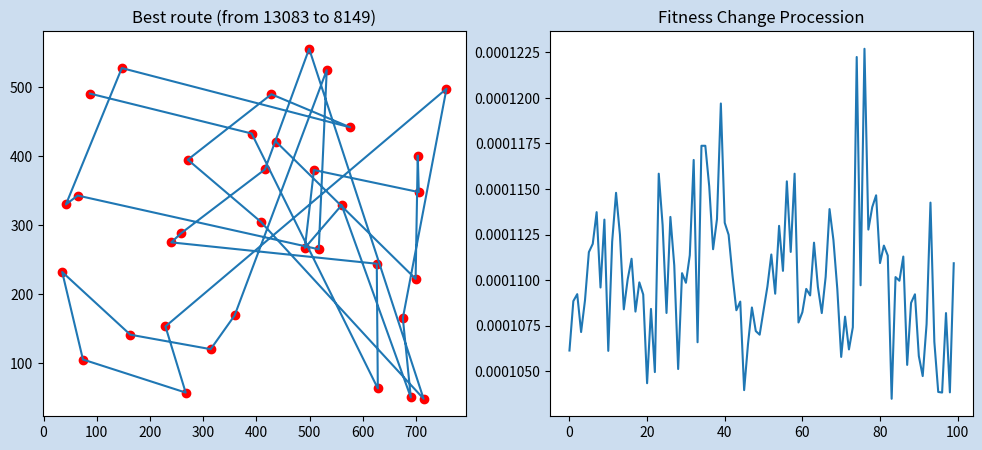

The matplotlib source for this figure:
import numpy as np
import copy
import time
import matplotlib.pyplot as plt

np.random.seed(500)

#初始化種群: 大小為 population_size*chrom_length(=座標點位)
def IntilaGenes(population_size, chrom_length):
    population = np.zeros((population_size,chrom_length), dtype=np.int64)
    code = np.arange(chrom_length)
    for i in range(population_size):
        population[i] = copy.deepcopy(code)
        np.random.shuffle(population[i])
    return population  

class Genetic_Algorithm():
    def __init__(self, population, population_size, chrom_length, distance, 
                       coords, crossover_rate=0.5, mutation_rate=0.8):
        self.crossover_rate = crossover_rate
        self.mutation_rate = mutation_rate
        self.pop = population
        self.population_size = population_size
        self.chrom_length = chrom_length
        self.coords = coords
        self.distance = distance # 點位間的距離 

    # 移動總距離
    def compute_fitness(self, pop:list):
        fitness = np.zeros(self.population_size, dtype=np.float32)
        for idx, each_route in enumerate(pop):
            for j in range(self.chrom_length-1):
                fitness[idx] += self.distance[int(each_route[j])][int(each_route[j+1])]
        
        dis = copy.copy(fitness)
        fitness = np.reciprocal(fitness)  #計算導數(不是必需的，但在某些情況下，它可以提高優化算法的效率和準確性)
        return fitness, dis

    # Roulette Wheel Selection
    def select_population(self, fitness):
        # Calculate the probability of selection p for each chromosome(fit[i]/total_fitness)
        indx = np.random.choice(np.arange(self.population_size),
                                size=self.population_size,
                                replace=True,             #可以重複的chromosome
                                p=fitness/fitness.sum())  #the best chromosomes get more copies
        self.pop = self.pop[indx] #更新種群體

    # 對新的種群體內，進行基因交叉(one-point/two-point/many-point)
    # 以下使用 Subtour Exchange Crossover
    # 方法參考: https://blog.csdn.net/ztf312/article/details/82793295
    def genetic_crossover(self):
        # 在某個父代上選擇1組基因，在另一父代上找到這些基因的位置
        for parent1 in self.pop:
            # when crossover rate is met, do crossover
            if np.random.rand() < self.crossover_rate: 
                n = np.random.randint(self.population_size)
                parent2 = self.pop[n,:]
                #print(f'第一組父代: {parent1}')
                #print(f'第二組父代: {parent2}\n')

                #隨機取要交換的基因片段，size=2，會取出兩個indx，因此基因片段是這兩個indx之間的座標
                chrom_slice = np.random.randint(self.chrom_length, size=2)
                l,r = min(chrom_slice), max(chrom_slice)
                #print(f'基因片段區間: {chrom_slice}')

                parent1_slice = copy.copy(parent1[l:r])
                #print(f'第一組父代基因片段: {parent1_slice}')

                parent2_exchange_chrom_indexs = []
                for chrom_idx in range(self.chrom_length):
                    if parent2[chrom_idx] in parent1_slice:
                        parent2_exchange_chrom_indexs.append(chrom_idx)
                #print(f'第二組父代基因片段 index: {parent2_exchange_chrom_indexs}')

                # 更新兩組父代
                parent2_copy = parent2.copy()
                for idx, chrom_value in enumerate(parent1_slice):
                    parent2[parent2_exchange_chrom_indexs[idx]] = chrom_value

                for idx, i in enumerate(range(l,r)):
                    parent1[i] = parent2_copy[parent2_exchange_chrom_indexs[idx]]
                
                #print(f'\nnew 第一組父代: {parent1}')
                #print(f'new 第二組父代: {parent2}')

    #總群中所有皆進行突變
    def genetic_mutation(self):
        pops_copy = self.pop.copy()
        for pop_idx, pop in enumerate(pops_copy):
            if np.random.rand() < self.mutation_rate:
                mutation_position = np.random.randint(self.chrom_length, size=2)
                pop[mutation_position[0]],pop[mutation_position[1]] = pop[mutation_position[1]],pop[mutation_position[0]]
                self.pop[pop_idx] = pop

def TSP(coords, population_size, chrom_length:int, distance, generations:int):
    st = time.time()
    population = IntilaGenes(population_size, chrom_length) #初始化種群
    GA = Genetic_Algorithm(population, population_size, chrom_length, distance, coords)
    best_distance = 1e10 #因為要取最小，所以先設定一個最大值
    best_move_order = []
    best_x = []
    best_y = []
    fitness_process = [] #適應度(導數)變化曲線

    for _iter_i in range(generations):
        iter_i = _iter_i + 1
        if time.time()-st > 100:
            break

        # !!!! Avoid getting the same chromosomes. If we get same, we cannot generate new chromosomes during crossover. !!!!
        fitness, dis = GA.compute_fitness(GA.pop)

        #紀錄當前最佳解
        num = np.argmax(fitness)
        move_order = GA.pop[num,:]
        fitness_process.append(max(fitness))
        
        if best_distance > min(dis):
            print(f"The step is {iter_i}, the current best distance is {min(dis)}")
            best_distance = min(dis)
            best_move_order = move_order
            #還原成座標
            best_x,best_y = [],[]
            for i in move_order:
                best_x.append(coords[0][i])
                best_y.append(coords[1][i])
        show(best_x, best_y, coords, best_distance, iter_i)

        GA.select_population(fitness) #選擇新的種群
        GA.genetic_crossover()        #基因交叉
        GA.genetic_mutation()         #基因突變

    print(f"The best route order is {best_move_order}")
    print(f"The route distance is {best_distance}")
    best_show(best_x, best_y, coords, fitness_process, best_distance)

def show(lx, ly, coords, dis, iter_i):
    plt.cla()
    plt.scatter(coords[0], coords[1], color='r')
    plt.plot(lx,ly)
    plt.xticks([])
    plt.yticks([])
    plt.title(f"iter {iter_i} - Total distance={dis}")
    plt.pause(0.01)

def best_show(x,y,coords,best_fitness,dis):
    fig,ax=plt.subplots(1,2, figsize=(12,5), facecolor='#ccddef')
    ax[0].set_title(f"Best route (from {int(init_distance)} to {int(dis)})")
    ax[1].set_title("Fitness Change Procession")
    ax[0].plot(x,y)
    ax[0].scatter(coords[0],coords[1],color = 'r')
    ax[1].plot(range(len(best_fitness)),best_fitness)
    plt.show()

if __name__ == "__main__":
    start_time = time.time()
    x = [499,267,703,408,437,491,74,532,416,626,42,271,359,163,508,229,576,147,560,35,714,757,517,64,314,675,690,391,628,87,240,705,699,258,428,]
    y = [556,57,401,305,421,267,105,525,381,244,330,395,169,141,380,153,442,528,329,232,48,498,265,343,120,165,50,433,63,491,275,348,222,288,490]
    coords = np.array([x,y])

    #計算距離矩陣,distance[i][j]表示 i to j 的距離
    distance = np.zeros((len(x),len(x)))
    for i in range(len(x)):
        for j in range(len(x)):
            distance[i][j] = np.sqrt(np.square(x[i]-x[j])+np.square(y[i]-y[j]))

    init_distance = 0
    for j in range(len(x)-1):
        init_distance += distance[j][j+1]
    print(init_distance)
    
    population_size = 400 # 種群數量
    chrom_length = len(x) # 幾個座標點(染色體長度)
    print(f'共幾個點位 {chrom_length}')
    generations = 100 # 迭代次數
    TSP(coords, population_size, chrom_length, distance, generations)
    print(f'Exec time: {time.time()-start_time}')